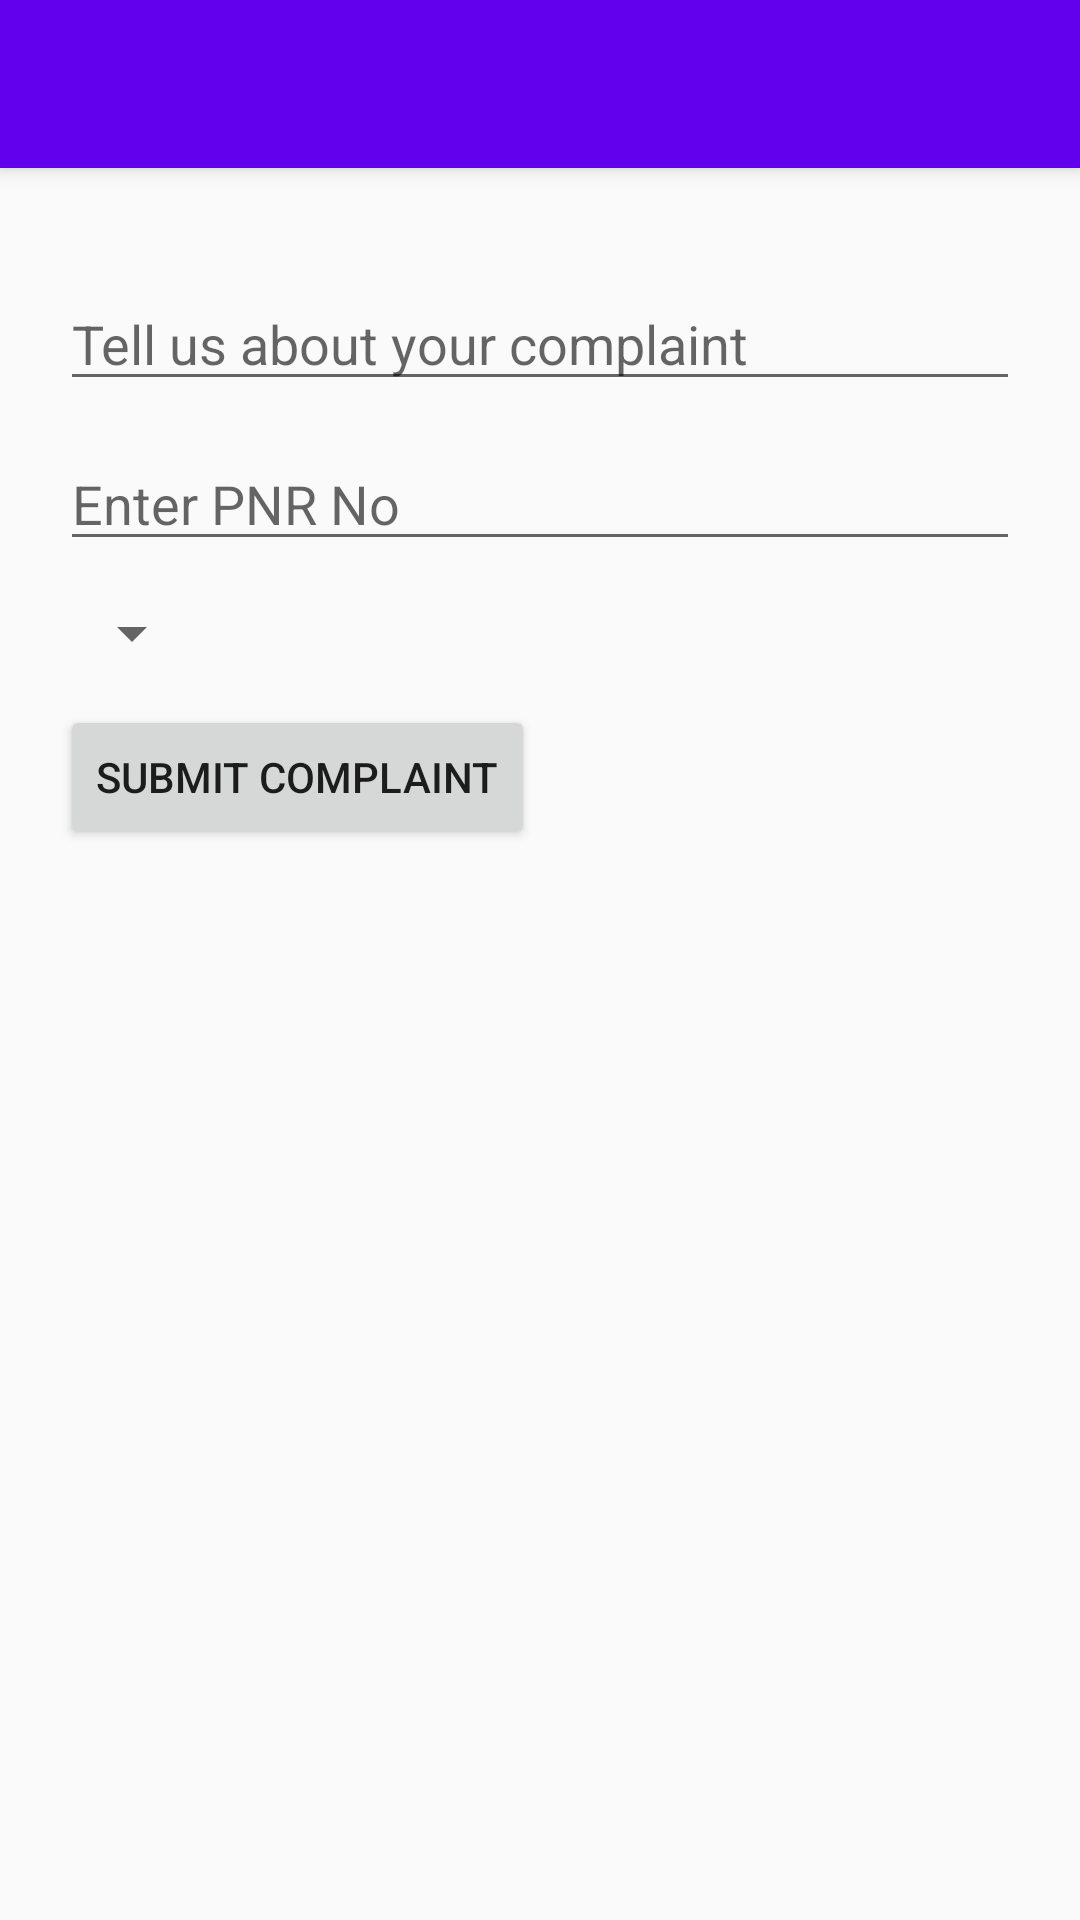

Reconstruct the res/layout file that produces this screen, plus the resources it refers to.
<!-- AndroidManifest.xml: activity theme AppTheme.NoActionBar -->
<!-- res/layout/activity_file_complaint.xml -->
<?xml version="1.0" encoding="utf-8"?>
<android.support.design.widget.CoordinatorLayout
    xmlns:android="http://schemas.android.com/apk/res/android"
    xmlns:app="http://schemas.android.com/apk/res-auto"
    xmlns:tools="http://schemas.android.com/tools"
    android:layout_width="match_parent"
    android:layout_height="match_parent"
    tools:context="com.android.firebasedemo.myrail.FileComplaintActivity">

    <android.support.design.widget.AppBarLayout
        android:layout_width="match_parent"
        android:layout_height="wrap_content"
        android:theme="@style/AppTheme.AppBarOverlay">

        <android.support.v7.widget.Toolbar
            android:id="@+id/toolbar"
            android:layout_width="match_parent"
            android:layout_height="?attr/actionBarSize"
            android:background="?attr/colorPrimary"
            app:popupTheme="@style/AppTheme.PopupOverlay"
            />

    </android.support.design.widget.AppBarLayout>

    <include layout="@layout/content_file_complaint"/>

</android.support.design.widget.CoordinatorLayout>
<!-- res/layout/content_file_complaint.xml (included above) -->
<?xml version="1.0" encoding="utf-8"?>
<LinearLayout
    xmlns:android="http://schemas.android.com/apk/res/android"
    android:layout_width="match_parent"
    android:layout_height="match_parent"
    android:orientation="vertical"
    android:padding="20dp"
    >

    <TextView
        android:text="File A Complaint"
        android:textStyle="bold"
        android:layout_width="wrap_content"
        android:layout_height="wrap_content"
        android:textSize="24sp"
        android:layout_gravity="center"/>

    <EditText
        android:hint="Tell us about your complaint"
        android:id="@+id/user_complaint_et"
        android:layout_width="match_parent"
        android:layout_height="wrap_content"
        android:layout_marginTop="40dp"/>

    <EditText
        android:hint="Enter PNR No"
        android:layout_width="match_parent"
        android:layout_height="wrap_content"
        android:layout_marginTop="12dp"/>

    <Spinner
        android:id="@+id/complaint_category"
        android:layout_width="wrap_content"
        android:layout_height="wrap_content"
        android:layout_marginTop="12dp"
        android:spinnerMode="dropdown"/>

    <Button
        android:id="@+id/submit_button"
        android:text="Submit Complaint"
        android:layout_width="wrap_content"
        android:layout_height="wrap_content"
        android:layout_marginTop="12dp"/>

</LinearLayout>
<!-- resources referenced by this layout -->
<resources>
  <style name="AppTheme.AppBarOverlay" parent="ThemeOverlay.AppCompat.Dark.ActionBar" />
  <style name="AppTheme.PopupOverlay" parent="ThemeOverlay.AppCompat.Light" />
  <style name="AppTheme.NoActionBar">
          <item name="windowActionBar">false</item>
          <item name="windowNoTitle">true</item>
      </style>
</resources>
